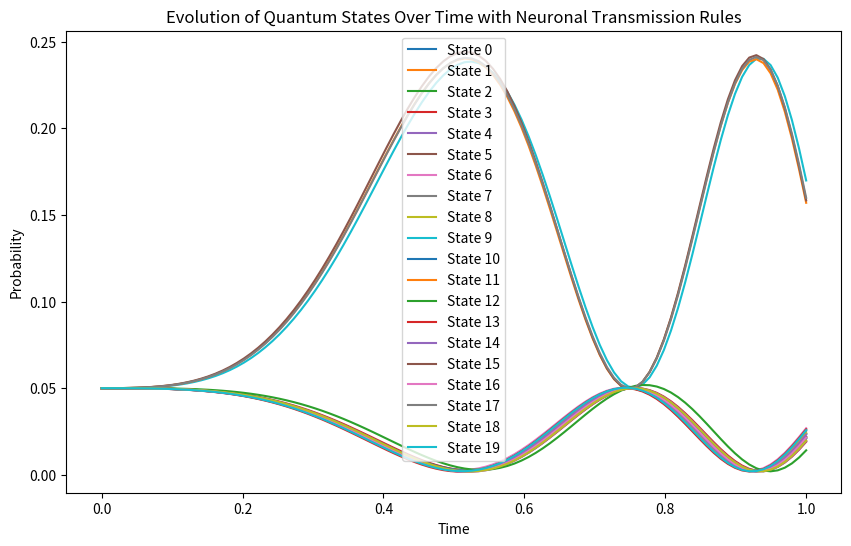

Source code (Python):
import numpy as np
from scipy.linalg import expm
import matplotlib.pyplot as plt

# Define basis states for nucleotides
def encode_dna_sequence(dna_sequence):
    encoding = {
        'A': np.array([1, 0], dtype=complex),
        'T': np.array([0, 1], dtype=complex),
        'G': np.array([1, 1], dtype=complex) / np.sqrt(2),
        'C': np.array([1, -1], dtype=complex) / np.sqrt(2)
    }
    encoded_seq = np.concatenate([encoding[nuc] for nuc in dna_sequence])
    return encoded_seq

# DNA sequence for simulation
dna_sequence = "GGGGCCGCCG"
encoded_state = encode_dna_sequence(dna_sequence)
encoded_state = encoded_state / np.linalg.norm(encoded_state)  # Normalize the state

# Define a simplified Hamiltonian for the small state space
n = len(encoded_state)
H_internal = np.eye(n, dtype=complex)
H_interaction = np.random.rand(n, n) / 10  # Small random interaction
H_interaction = (H_interaction + H_interaction.T.conj()) / 2  # Make it Hermitian
H = H_internal + H_interaction

# Define neuronal transmission rules (simplified STDP model)
def stdp_update(H, delta_t):
    A_plus = 0.005
    A_minus = 0.005
    tau_plus = 20.0
    tau_minus = 20.0
    
    if delta_t > 0:
        return H + A_plus * np.exp(-delta_t / tau_plus)
    else:
        return H - A_minus * np.exp(delta_t / tau_minus)

# Time evolution function
def time_evolve(psi, H, t, hbar=1):
    return expm(-1j * H * t / hbar).dot(psi)

# Initial state
psi_initial = encoded_state

# Evolve quantum states over time
time_steps = 100  # Shorter time steps for quick simulation
t_values = np.linspace(0, 1, time_steps)
states_over_time = np.zeros((time_steps, n), dtype=complex)

for i, t in enumerate(t_values):
    states_over_time[i] = time_evolve(psi_initial, H, t)
    if i > 0:
        delta_t = t_values[i] - t_values[i-1]
        H = stdp_update(H, delta_t)

# Plotting the evolution of the quantum state over time
plt.figure(figsize=(10, 6))
for i in range(n):
    plt.plot(t_values, np.abs(states_over_time[:, i])**2, label=f"State {i}")

plt.title("Evolution of Quantum States Over Time with Neuronal Transmission Rules")
plt.xlabel("Time")
plt.ylabel("Probability")
plt.legend()
plt.show()
